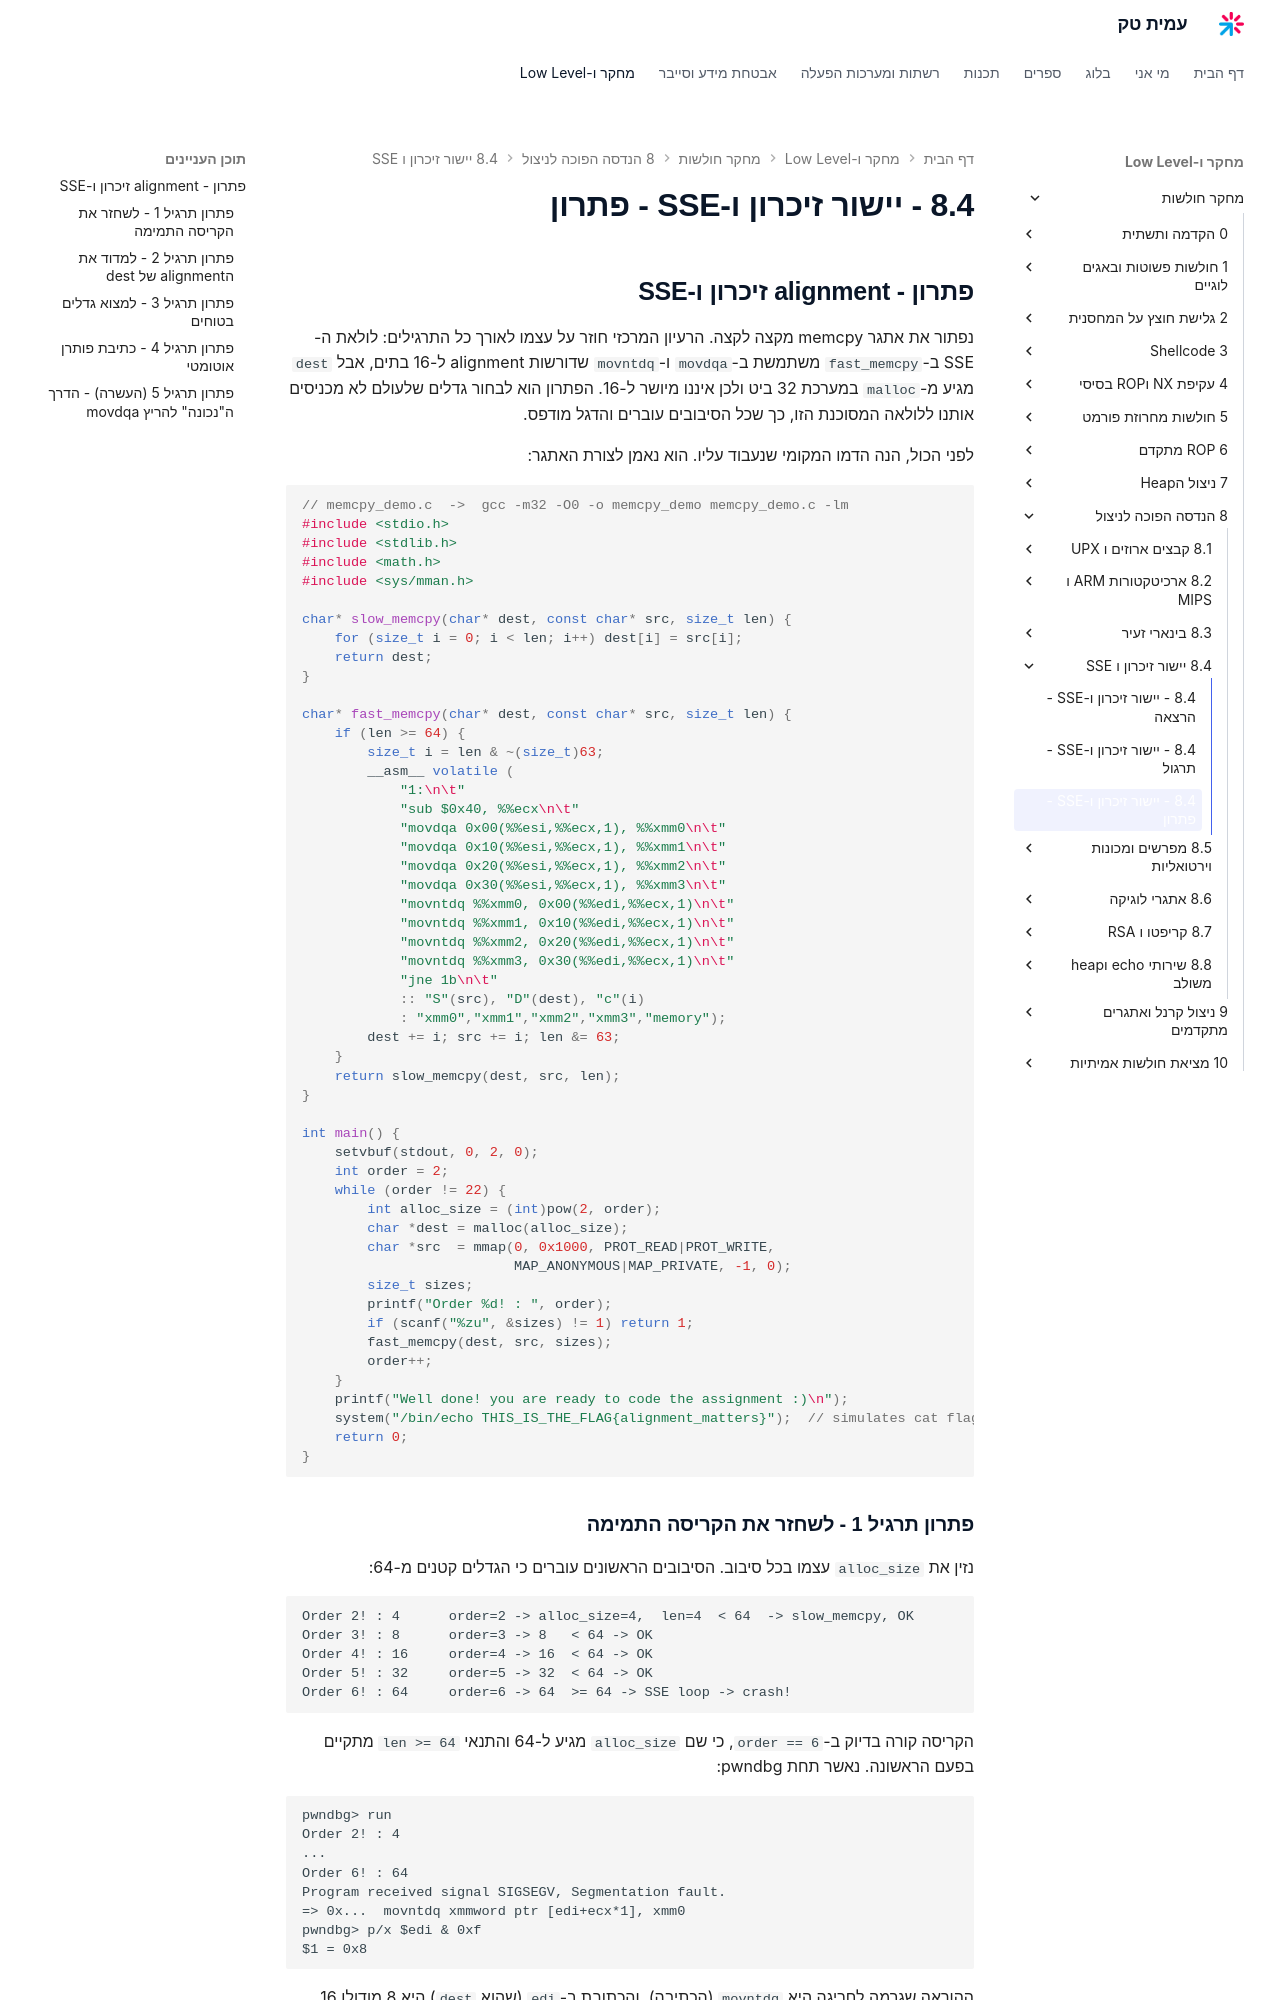

repository: AmitPinchasi/amittech · page: מחקר-חולשות/8 - הנדסה הפוכה לניצול/8.4 - יישור זיכרון ו-SSE/8.4 - יישור זיכרון ו-SSE - פתרון/index.html · generator: mkdocs

## פתרון - alignment זיכרון ו-SSE

נפתור את אתגר memcpy מקצה לקצה. הרעיון המרכזי חוזר על עצמו לאורך כל התרגילים: לולאת ה-SSE ב-`fast_memcpy` משתמשת ב-`movdqa` ו-`movntdq` שדורשות alignment ל-16 בתים, אבל `dest` מגיע מ-`malloc` במערכת 32 ביט ולכן איננו מיושר ל-16. הפתרון הוא לבחור גדלים שלעולם לא מכניסים אותנו ללולאה המסוכנת הזו, כך שכל הסיבובים עוברים והדגל מודפס.

לפני הכול, הנה הדמו המקומי שנעבוד עליו. הוא נאמן לצורת האתגר:

```c
// memcpy_demo.c  ->  gcc -m32 -O0 -o memcpy_demo memcpy_demo.c -lm
#include <stdio.h>
#include <stdlib.h>
#include <math.h>
#include <sys/mman.h>

char* slow_memcpy(char* dest, const char* src, size_t len) {
    for (size_t i = 0; i < len; i++) dest[i] = src[i];
    return dest;
}

char* fast_memcpy(char* dest, const char* src, size_t len) {
    if (len >= 64) {
        size_t i = len & ~(size_t)63;
        __asm__ volatile (
            "1:\n\t"
            "sub $0x40, %%ecx\n\t"
            "movdqa 0x00(%%esi,%%ecx,1), %%xmm0\n\t"
            "movdqa 0x10(%%esi,%%ecx,1), %%xmm1\n\t"
            "movdqa 0x20(%%esi,%%ecx,1), %%xmm2\n\t"
            "movdqa 0x30(%%esi,%%ecx,1), %%xmm3\n\t"
            "movntdq %%xmm0, 0x00(%%edi,%%ecx,1)\n\t"
            "movntdq %%xmm1, 0x10(%%edi,%%ecx,1)\n\t"
            "movntdq %%xmm2, 0x20(%%edi,%%ecx,1)\n\t"
            "movntdq %%xmm3, 0x30(%%edi,%%ecx,1)\n\t"
            "jne 1b\n\t"
            :: "S"(src), "D"(dest), "c"(i)
            : "xmm0","xmm1","xmm2","xmm3","memory");
        dest += i; src += i; len &= 63;
    }
    return slow_memcpy(dest, src, len);
}

int main() {
    setvbuf(stdout, 0, 2, 0);
    int order = 2;
    while (order != 22) {
        int alloc_size = (int)pow(2, order);
        char *dest = malloc(alloc_size);
        char *src  = mmap(0, 0x1000, PROT_READ|PROT_WRITE,
                          MAP_ANONYMOUS|MAP_PRIVATE, -1, 0);
        size_t sizes;
        printf("Order %d! : ", order);
        if (scanf("%zu", &sizes) != 1) return 1;
        fast_memcpy(dest, src, sizes);
        order++;
    }
    printf("Well done! you are ready to code the assignment :)\n");
    system("/bin/echo THIS_IS_THE_FLAG{alignment_matters}");  // simulates cat flag
    return 0;
}
```

### פתרון תרגיל 1 - לשחזר את הקריסה התמימה

נזין את `alloc_size` עצמו בכל סיבוב. הסיבובים הראשונים עוברים כי הגדלים קטנים מ-64:

```text
Order 2! : 4      order=2 -> alloc_size=4,  len=4  < 64  -> slow_memcpy, OK
Order 3! : 8      order=3 -> 8   < 64 -> OK
Order 4! : 16     order=4 -> 16  < 64 -> OK
Order 5! : 32     order=5 -> 32  < 64 -> OK
Order 6! : 64     order=6 -> 64  >= 64 -> SSE loop -> crash!
```

הקריסה קורה בדיוק ב-`order == 6`, כי שם `alloc_size` מגיע ל-64 והתנאי `len >= 64` מתקיים בפעם הראשונה. נאשר תחת pwndbg:

```text
pwndbg> run
Order 2! : 4
...
Order 6! : 64
Program received signal SIGSEGV, Segmentation fault.
=> 0x...  movntdq xmmword ptr [edi+ecx*1], xmm0
pwndbg> p/x $edi & 0xf
$1 = 0x8
```

ההוראה שגרמה לחריגה היא `movntdq` (הכתיבה), והכתובת ב-`edi` (שהוא `dest`) היא 8 מודולו 16. `movntdq` דורשת alignment ל-16, `dest` מיושר רק ל-8, ולכן `SIGSEGV`.

למה זה עבד: זיהינו את ההוראה המדויקת ואת הסיבה. זו לא overflow ולא מצביע פגום - זו הוראת SSE שדורשת alignment שקיבלה כתובת לא מיושרת. תמיד כשנופלים על `movdqa`/`movaps`/`movntdq`, הדבר הראשון לבדוק הוא `reg & 0xf`.
